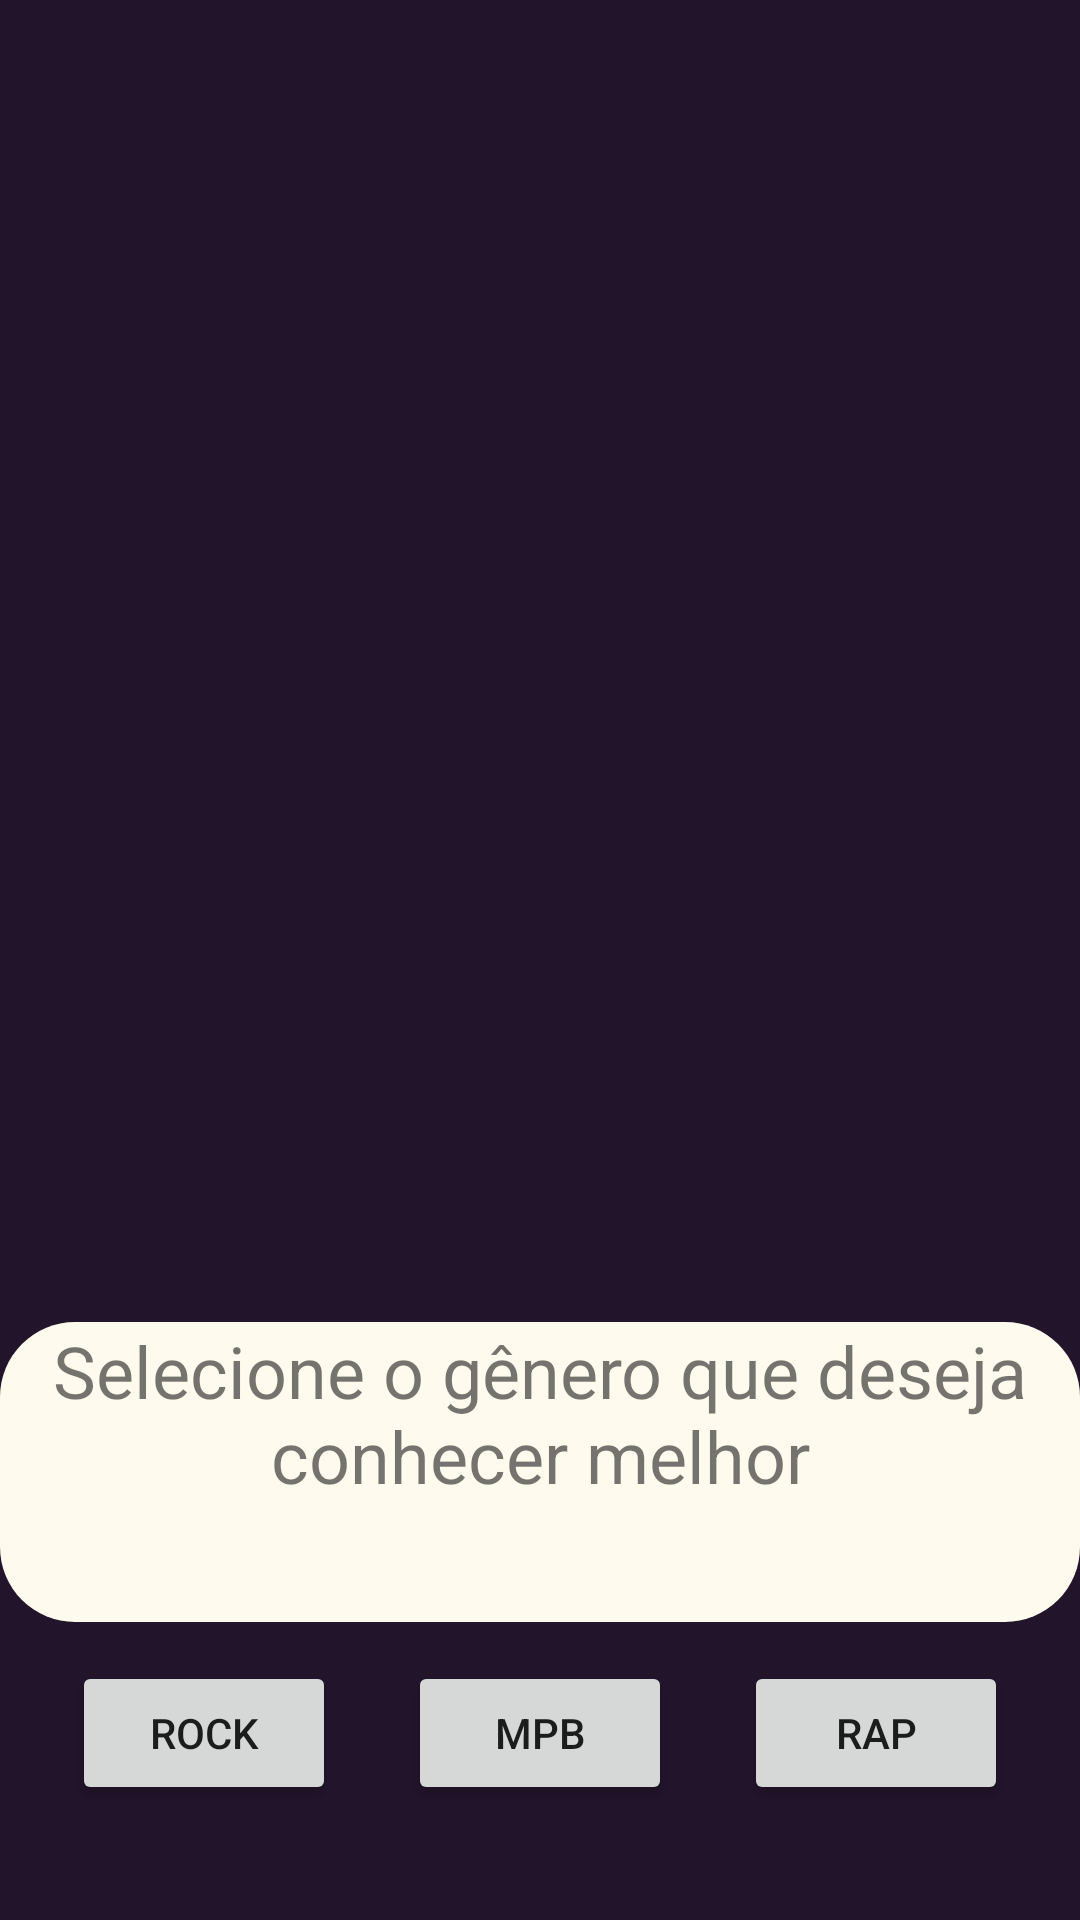

This screen was rendered from an Android layout file. Write that file and the resources it references.
<!-- AndroidManifest.xml: application theme Theme.RecomendaçãoDeÁlbuns -->
<!-- res/layout/activity_main.xml -->
<?xml version="1.0" encoding="utf-8"?>
<androidx.constraintlayout.widget.ConstraintLayout xmlns:android="http://schemas.android.com/apk/res/android"
    xmlns:app="http://schemas.android.com/apk/res-auto"
    xmlns:tools="http://schemas.android.com/tools"
    android:id="@+id/coordinatorLayout"
    android:layout_width="match_parent"
    android:layout_height="match_parent"
    android:background="@color/roxo"
    tools:context=".MainActivity">

    <ImageView
        android:id="@+id/imageView4"
        android:layout_width="379dp"
        android:layout_height="391dp"
        app:layout_constraintBottom_toTopOf="@+id/textView4"
        app:layout_constraintEnd_toEndOf="parent"
        app:layout_constraintStart_toStartOf="parent"
        app:layout_constraintTop_toTopOf="parent"
        app:srcCompat="@drawable/musica" />

    <Button
        android:id="@+id/button3"
        android:layout_width="wrap_content"
        android:layout_height="wrap_content"
        android:text="@string/rap"
        app:layout_constraintBottom_toBottomOf="parent"
        app:layout_constraintEnd_toEndOf="parent"
        app:layout_constraintStart_toEndOf="@+id/button"
        app:layout_constraintTop_toTopOf="@+id/textView4"
        app:layout_constraintVertical_bias="0.746" />

    <Button
        android:id="@+id/button2"
        android:layout_width="wrap_content"
        android:layout_height="wrap_content"
        android:text="@string/rock"
        app:layout_constraintBottom_toBottomOf="parent"
        app:layout_constraintEnd_toStartOf="@+id/button"
        app:layout_constraintStart_toStartOf="parent"
        app:layout_constraintTop_toTopOf="@+id/textView4"
        app:layout_constraintVertical_bias="0.746" />

    <Button
        android:id="@+id/button"
        android:layout_width="wrap_content"
        android:layout_height="wrap_content"
        android:text="@string/mpb"
        app:layout_constraintBottom_toBottomOf="parent"
        app:layout_constraintEnd_toEndOf="parent"
        app:layout_constraintStart_toStartOf="parent"
        app:layout_constraintTop_toTopOf="@+id/textView4"
        app:layout_constraintVertical_bias="0.746" />

    <com.google.android.material.appbar.AppBarLayout
        android:id="@+id/appBarLayout"
        android:layout_width="0dp"
        android:layout_height="wrap_content"
        android:theme="@style/Theme.RecomendaçãoDeÁlbuns.AppBarOverlay"
        app:layout_constraintBottom_toTopOf="parent"
        app:layout_constraintEnd_toEndOf="parent"
        app:layout_constraintStart_toStartOf="parent"
        app:layout_constraintTop_toTopOf="parent" >

    </com.google.android.material.appbar.AppBarLayout>

    <TextView
        android:id="@+id/textView4"
        android:layout_width="match_parent"
        android:layout_height="100dp"
        android:background="@drawable/border"
        android:text="@string/selecione_o_g_nero_que_deseja_conhecer_melhor"
        android:textAlignment="center"
        android:textSize="24sp"
        app:layout_constraintBottom_toBottomOf="parent"
        app:layout_constraintTop_toTopOf="parent"
        app:layout_constraintVertical_bias="0.816"
        tools:layout_editor_absoluteX="0dp" />


</androidx.constraintlayout.widget.ConstraintLayout>
<!-- resources referenced by this layout -->
<resources>
  <color name="roxo">#22142b</color>
  <!-- drawable border (drawable) -->
  <?xml version="1.0" encoding="utf-8"?>
  <layer-list xmlns:android="http://schemas.android.com/apk/res/android">
  
  
      <item>
          <shape>
              <corners android:radius="25dp" />
              <stroke android:color = "@color/black" android:width="5dp"/>
          </shape>
  
      </item>
  
      <item>
          <shape>
  
              <solid android:color="#FEFAEE" />
              <corners android:radius="25dp" />
  
          </shape>
  
      </item>
  
  
  
  
  </layer-list>
  <string name="mpb">MPB</string>
  <string name="rap">RAP</string>
  <string name="rock">ROCK</string>
  <string name="selecione_o_g_nero_que_deseja_conhecer_melhor">Selecione o gênero que deseja conhecer melhor</string>
  <style name="Theme.RecomendaçãoDeÁlbuns" parent="Theme.MaterialComponents.DayNight.DarkActionBar">
          
          <item name="colorPrimary">@color/purple_500</item>
          <item name="colorPrimaryVariant">@color/purple_700</item>
          <item name="colorOnPrimary">@color/white</item>
          
          <item name="colorSecondary">@color/teal_200</item>
          <item name="colorSecondaryVariant">@color/teal_700</item>
          <item name="colorOnSecondary">@color/black</item>
          
          <item name="android:statusBarColor">?attr/colorPrimaryVariant</item>
          
      </style>
  <color name="black">#FF000000</color>
  <color name="purple_500">#FF6200EE</color>
  <color name="purple_700">#FF3700B3</color>
  <color name="white">#FFFFFFFF</color>
  <color name="teal_200">#FF03DAC5</color>
  <color name="teal_700">#FF018786</color>
</resources>
